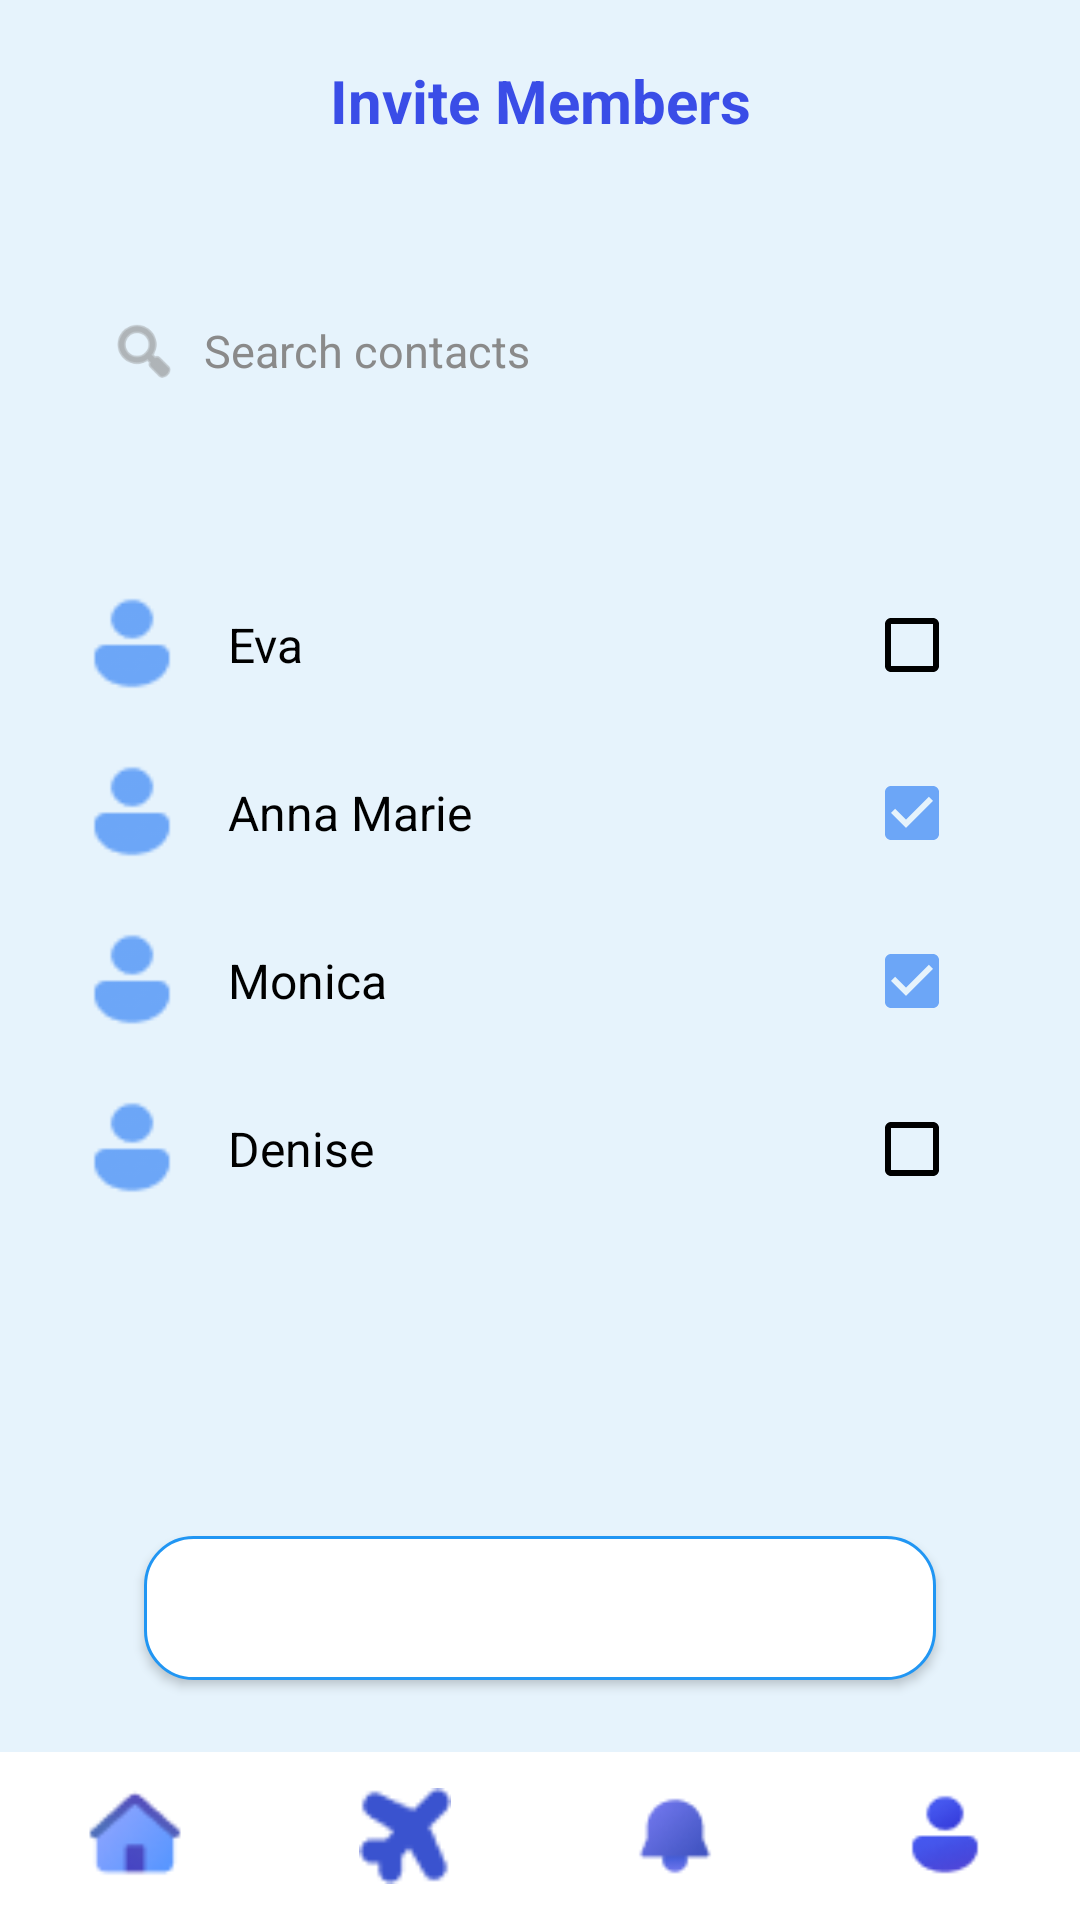

Android layout source for this screen:
<!-- AndroidManifest.xml: application theme Theme.TripMate -->
<!-- res/layout/activity_invite_members.xml -->
<?xml version="1.0" encoding="utf-8"?>
<androidx.constraintlayout.widget.ConstraintLayout xmlns:android="http://schemas.android.com/apk/res/android"
    xmlns:app="http://schemas.android.com/apk/res-auto"
    android:layout_width="match_parent"
    android:layout_height="match_parent"
    android:background="#E6F3FC">

    
    <TextView
        android:id="@+id/tvTitle"
        android:layout_width="wrap_content"
        android:layout_height="wrap_content"
        android:text="Invite Members"
        android:textColor="#3A4DE7"
        android:textStyle="bold"
        android:textSize="20sp"
        android:padding="20dp"
        app:layout_constraintTop_toTopOf="parent"
        app:layout_constraintTop_margin="100dp"
        app:layout_constraintStart_toStartOf="parent"
        app:layout_constraintEnd_toEndOf="parent"/>

    
    <LinearLayout
        android:id="@+id/searchBar"
        android:layout_width="0dp"
        android:layout_height="100dp"
        android:orientation="horizontal"
        android:background="@drawable/search_bg"
        android:gravity="center_vertical"
        app:layout_constraintTop_toBottomOf="@id/tvTitle"
        app:layout_constraintTop_margin="24dp"
        app:layout_constraintStart_toStartOf="parent"
        app:layout_constraintEnd_toEndOf="parent"
        android:layout_marginStart="24dp"
        android:layout_marginEnd="24dp">

        <ImageView
            android:layout_width="24dp"
            android:layout_height="24dp"
            android:src="@android:drawable/ic_menu_search"
            android:tint="#8A8A8A"
            android:layout_marginStart="12dp"/>

        <EditText
            android:id="@+id/etSearch"
            android:layout_width="0dp"
            android:layout_height="match_parent"
            android:layout_weight="1"
            android:background="@android:color/transparent"
            android:hint="Search contacts"
            android:textColorHint="#8A8A8A"
            android:paddingStart="8dp"
            android:textSize="15sp"/>
    </LinearLayout>

    
    <LinearLayout
        android:id="@+id/membersList"
        android:layout_width="0dp"
        android:layout_height="wrap_content"
        android:orientation="vertical"
        app:layout_constraintTop_toBottomOf="@id/searchBar"
        app:layout_constraintStart_toStartOf="parent"
        app:layout_constraintEnd_toEndOf="parent"
        android:layout_marginTop="24dp"
        android:layout_marginStart="24dp"
        android:layout_marginEnd="24dp">

        
        <LinearLayout
            android:layout_width="match_parent"
            android:layout_height="48dp"
            android:orientation="horizontal"
            android:gravity="center_vertical"
            android:layout_marginBottom="8dp">

            <ImageView
                android:layout_width="40dp"
                android:layout_height="40dp"
                android:src="@drawable/ic_user"
                android:tint="#6CA6F7"/>

            <TextView
                android:layout_width="0dp"
                android:layout_height="wrap_content"
                android:layout_weight="1"
                android:text="Eva"
                android:textSize="16sp"
                android:textColor="#000"
                android:layout_marginStart="12dp"/>

            <CheckBox
                android:layout_width="wrap_content"
                android:layout_height="wrap_content"
                android:buttonTint="#000"/>
        </LinearLayout>

        
        <LinearLayout
            android:layout_width="match_parent"
            android:layout_height="48dp"
            android:orientation="horizontal"
            android:gravity="center_vertical"
            android:layout_marginBottom="8dp">

            <ImageView
                android:layout_width="40dp"
                android:layout_height="40dp"
                android:src="@drawable/ic_user"
                android:tint="#6CA6F7"/>

            <TextView
                android:layout_width="0dp"
                android:layout_height="wrap_content"
                android:layout_weight="1"
                android:text="Anna Marie"
                android:textSize="16sp"
                android:textColor="#000"
                android:layout_marginStart="12dp"/>

            <CheckBox
                android:layout_width="wrap_content"
                android:layout_height="wrap_content"
                android:checked="true"
                android:buttonTint="#6CA6F7"/>
        </LinearLayout>

        
        <LinearLayout
            android:layout_width="match_parent"
            android:layout_height="48dp"
            android:orientation="horizontal"
            android:gravity="center_vertical"
            android:layout_marginBottom="8dp">

            <ImageView
                android:layout_width="40dp"
                android:layout_height="40dp"
                android:src="@drawable/ic_user"
                android:tint="#6CA6F7"/>

            <TextView
                android:layout_width="0dp"
                android:layout_height="wrap_content"
                android:layout_weight="1"
                android:text="Monica"
                android:textSize="16sp"
                android:textColor="#000"
                android:layout_marginStart="12dp"/>

            <CheckBox
                android:layout_width="wrap_content"
                android:layout_height="wrap_content"
                android:checked="true"
                android:buttonTint="#6CA6F7"/>
        </LinearLayout>

        
        <LinearLayout
            android:layout_width="match_parent"
            android:layout_height="48dp"
            android:orientation="horizontal"
            android:gravity="center_vertical"
            android:layout_marginBottom="8dp">

            <ImageView
                android:layout_width="40dp"
                android:layout_height="40dp"
                android:src="@drawable/ic_user"
                android:tint="#6CA6F7"/>

            <TextView
                android:layout_width="0dp"
                android:layout_height="wrap_content"
                android:layout_weight="1"
                android:text="Denise"
                android:textSize="16sp"
                android:textColor="#000"
                android:layout_marginStart="12dp"/>

            <CheckBox
                android:layout_width="wrap_content"
                android:layout_height="wrap_content"
                android:buttonTint="#000"/>
        </LinearLayout>
    </LinearLayout>

    
    <Button
        android:id="@+id/btnSendInvite"
        android:layout_width="0dp"
        android:layout_height="48dp"
        android:text="Send Invite"
        android:textColor="#fff"
        android:textSize="15sp"
        android:background="@drawable/rounded_button_secondary"
        app:layout_constraintBottom_toTopOf="@id/bottomNav"
        app:layout_constraintStart_toStartOf="parent"
        app:layout_constraintEnd_toEndOf="parent"
        android:layout_marginStart="48dp"
        android:layout_marginEnd="48dp"
        android:layout_marginBottom="24dp"/>

    
    <LinearLayout
        android:id="@+id/bottomNav"
        android:layout_width="0dp"
        android:layout_height="56dp"
        android:background="#fff"
        android:orientation="horizontal"
        android:gravity="center"
        app:layout_constraintBottom_toBottomOf="parent"
        app:layout_constraintStart_toStartOf="parent"
        app:layout_constraintEnd_toEndOf="parent">

        <ImageView
            android:layout_width="32dp"
            android:layout_height="32dp"
            android:src="@drawable/ic_home"
            android:layout_weight="1"/>

        <ImageView
            android:layout_width="32dp"
            android:layout_height="32dp"
            android:src="@drawable/ic_airplane"
            android:layout_weight="1"/>

        <ImageView
            android:layout_width="32dp"
            android:layout_height="32dp"
            android:src="@drawable/ic_notifications"
            android:layout_weight="1"/>

        <ImageView
            android:layout_width="32dp"
            android:layout_height="32dp"
            android:src="@drawable/ic_user"
            android:layout_weight="1"/>
    </LinearLayout>
</androidx.constraintlayout.widget.ConstraintLayout>
<!-- resources referenced by this layout -->
<resources>
  <!-- drawable ic_airplane: png bitmap (drawable, 692 bytes) -->
  <!-- drawable ic_home: png bitmap (drawable, 1204 bytes) -->
  <!-- drawable ic_notifications: png bitmap (drawable, 1059 bytes) -->
  <!-- drawable ic_user: png bitmap (drawable, 1039 bytes) -->
  <!-- drawable rounded_button_secondary (drawable) -->
  <?xml version="1.0" encoding="utf-8"?>
  <shape xmlns:android="http://schemas.android.com/apk/res/android" android:shape="rectangle">
      <solid android:color="#FFFFFF"/>
      <corners android:radius="16dp"/>
      <stroke android:width="1dp" android:color="#2196F3"/>
  </shape>
  <style name="Theme.TripMate" parent="Theme.MaterialComponents.DayNight.NoActionBar">
          
          <item name="colorPrimary">@color/primary_blue</item>
          <item name="colorPrimaryVariant">@color/icon_blue</item>
          <item name="colorOnPrimary">@color/white</item>
  
          
          <item name="colorSecondary">@color/teal_200</item>
          <item name="colorSecondaryVariant">@color/teal_700</item>
          <item name="colorOnSecondary">@color/black</item>
  
          
          <item name="android:statusBarColor">@color/primary_blue</item>
  
          
          <item name="android:windowBackground">@color/background_blue</item>
          <item name="colorBackground">@color/background_blue</item>
          <item name="colorSurface">@color/card_white</item>
          <item name="colorOnSurface">@color/black</item>
      </style>
  <color name="primary_blue">#3A4DE7</color>
  <color name="icon_blue">#6CA6F7</color>
  <color name="white">#FFFFFFFF</color>
  <color name="teal_200">#FF03DAC5</color>
  <color name="teal_700">#FF018786</color>
  <color name="black">#FF000000</color>
  <color name="background_blue">#E6F3FC</color>
  <color name="card_white">#FFFFFFFF</color>
</resources>
